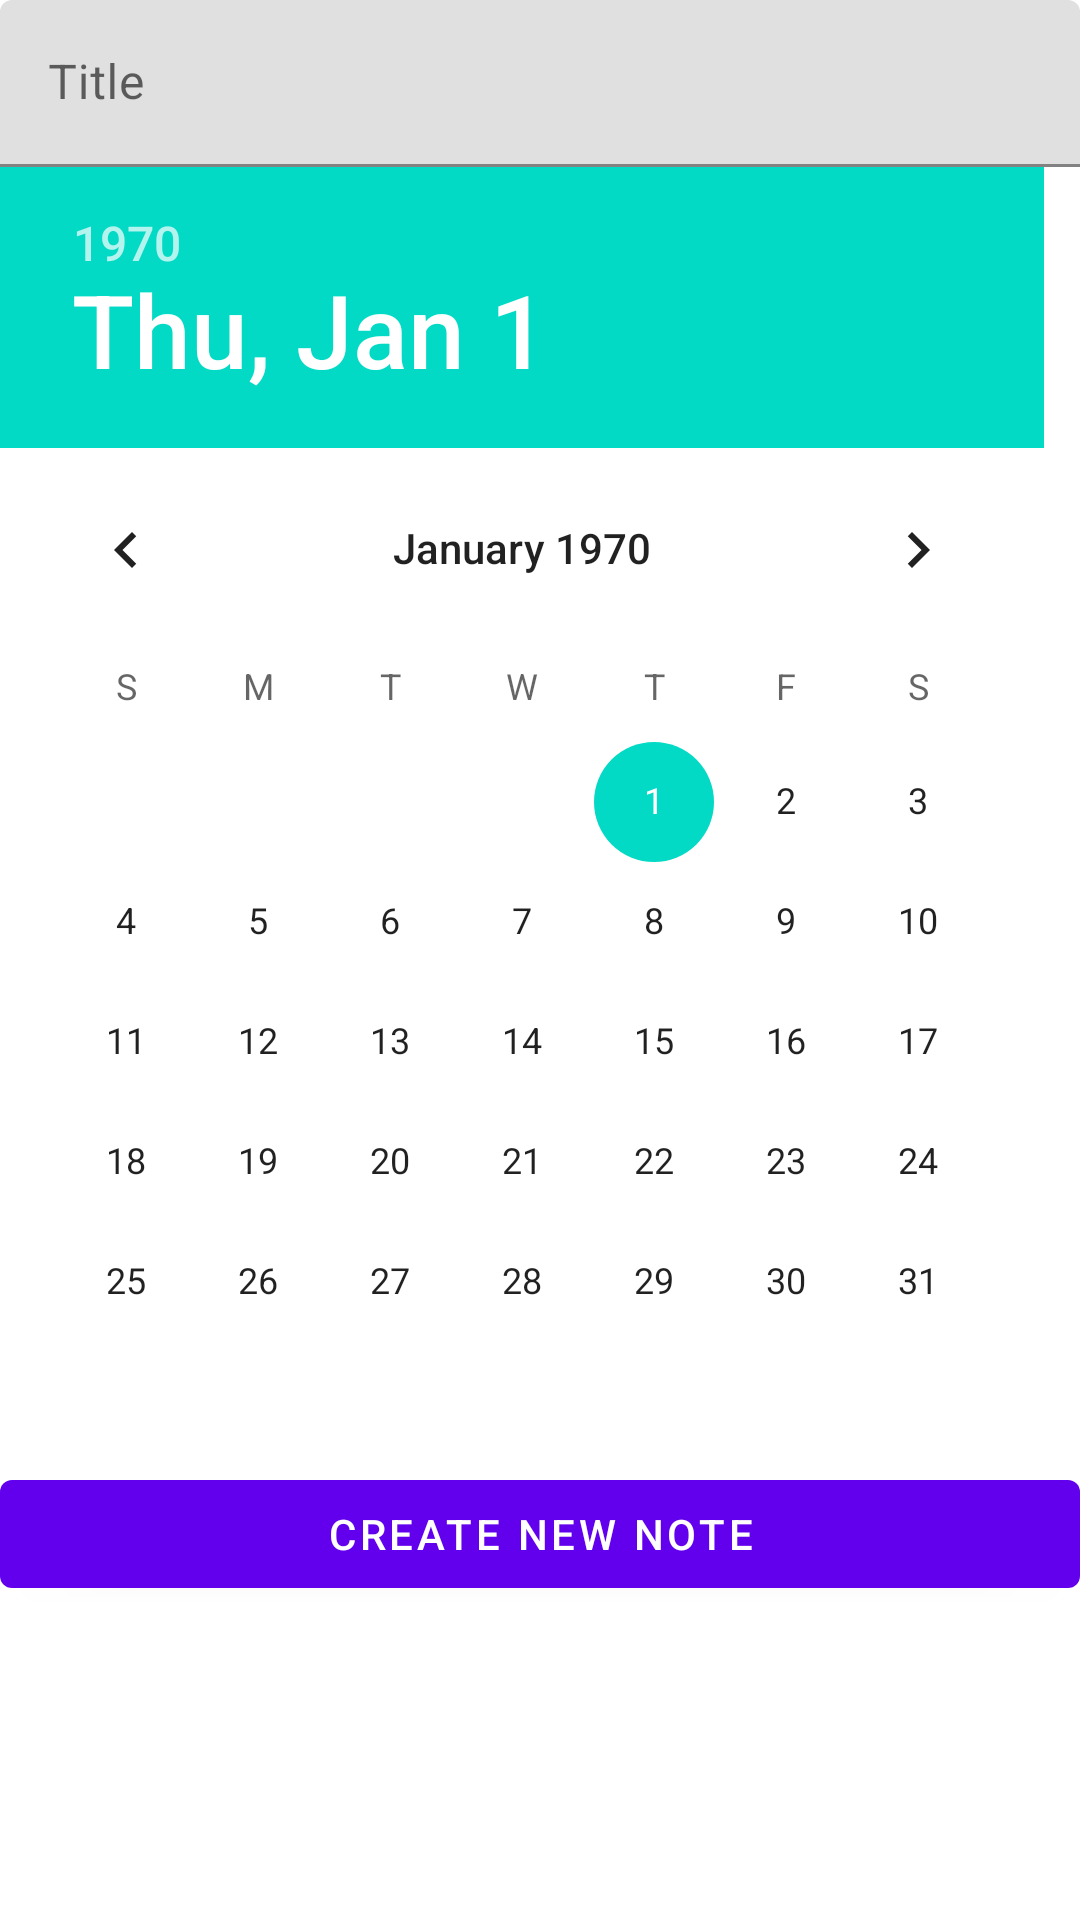

Reconstruct the res/layout file that produces this screen, plus the resources it refers to.
<!-- AndroidManifest.xml: application theme Theme.App -->
<!-- res/layout/activity_create_new_note.xml -->
<?xml version="1.0" encoding="utf-8"?>
<LinearLayout xmlns:android="http://schemas.android.com/apk/res/android"
    xmlns:tools="http://schemas.android.com/tools"
    android:layout_width="match_parent"
    android:layout_height="match_parent"
    android:orientation="vertical"
    tools:context=".CreateNewNoteActivity">

    <com.google.android.material.textfield.TextInputLayout
        android:layout_width="match_parent"
        android:layout_height="wrap_content">

        <com.google.android.material.textfield.TextInputEditText
            android:id="@+id/note_title"
            android:layout_width="match_parent"
            android:layout_height="match_parent"
            android:hint="@string/title" />

    </com.google.android.material.textfield.TextInputLayout>

    <DatePicker
        android:id="@+id/note_date"
        android:layout_width="match_parent"
        android:layout_height="wrap_content" />

    <com.google.android.material.button.MaterialButton
        android:id="@+id/create_new_note_button"
        android:layout_width="match_parent"
        android:layout_height="wrap_content"
        android:text="@string/create_new_note" />

</LinearLayout>
<!-- resources referenced by this layout -->
<resources>
  <string name="create_new_note">Create new note</string>
  <string name="title">Title</string>
  <style name="Theme.App" parent="Theme.MaterialComponents.DayNight.NoActionBar">
          
          <item name="colorPrimary">@color/purple_500</item>
          <item name="colorPrimaryVariant">@color/purple_700</item>
          <item name="colorOnPrimary">@color/white</item>
          
          <item name="colorSecondary">@color/teal_200</item>
          <item name="colorSecondaryVariant">@color/teal_700</item>
          <item name="colorOnSecondary">@color/black</item>
          
          <item name="android:statusBarColor" tools:targetApi="l">?attr/colorPrimaryVariant</item>
          
      </style>
  <color name="purple_500">#FF6200EE</color>
  <color name="purple_700">#FF3700B3</color>
  <color name="white">#FFFFFFFF</color>
  <color name="teal_200">#FF03DAC5</color>
  <color name="teal_700">#FF018786</color>
  <color name="black">#FF000000</color>
</resources>
